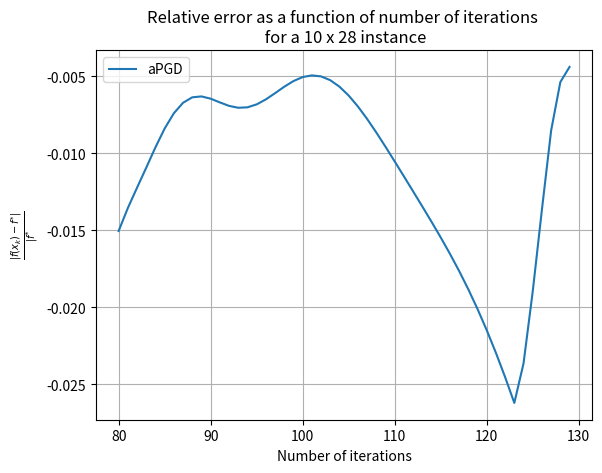

This figure's Python source:
import numpy as np
import matplotlib.pyplot as plt

# N = 10
points = [7.754644672645877, 7.581222642419328, 7.321089597079503, 6.974245536626403, 6.54069046106003, 6.020424370380385, 5.4134472645874645, 4.719759143681268, 3.939360007661799, 3.0722498565290537, 2.1983782702361636, 1.545072315072188, 1.0051181909186124, 0.5973225129778323, 0.3540002760303224, 0.26337641202738776, 0.24708911179028192, 0.288934741438542, 0.3440145146571548, 0.3777249617926219, 0.37883460110432593, 0.3445751238939419, 0.29084366549227014, 0.25976180705718405, 0.23889925176004764, 0.2237650015368703, 0.2088123009442214, 0.21471711799908386, 0.21648267221594278, 0.21864710427994785, 0.21085359906024123, 0.19416531169925155, 0.17731123450329575, 0.16704259656548467, 0.15978064833684638, 0.15423050732276786, 0.15074616151970638, 0.14859101274468425, 0.1460379489469162, 0.14188359395806002, 0.13582593746022123, 0.13195574517791764, 0.1278874754205391, 0.12288961829960623, 0.11621313993659275, 0.10822140082096114, 0.09945952646083901, 0.09041600944980503, 0.0813862314866385, 0.07243169796666807, 0.06340010465450188, 0.05407484650709309, 0.044356039306907215, 0.03406083042899453, 0.023139215532811702, 0.011615753171475403, -0.00044177454351206297, -0.007072469585488952, 0.0046977779652115975, 0.006391342418431758, 0.007412367118712448, 0.0081451183675933, 0.008719206947863455, 0.02103585946726524, 0.032759655276203545, 0.038566988461906614, 0.03657445651647259, 0.026401882095692594, 0.008106647170845712, -0.0058765146245563825, -0.016920055863036874, -0.025622693628118837, -0.03135229483272597, -0.03319601919172903, -0.03194713430166283, -0.029046623023140986, -0.025584905566349167, -0.022185310746163946, -0.019188354686119038, -0.016934573955336287, -0.015037065092494844, -0.013547975167193792, -0.012226448899892956, -0.01092515916526297, -0.009603214365809529, -0.00838275420518873, -0.007391114487635602, -0.00670728738437871, -0.006354699073840606, -0.006295435755035989, -0.006442689929615043, -0.006684463169474159, -0.0069101682304157095, -0.007032948153625953, -0.007003289964532622, -0.006812680227149811, -0.006488674521664557, -0.006084317827639379, -0.0056652894471245635, -0.005297700499121586, -0.005038528319986849, -0.00492960443248402, -0.004995156676117599, -0.005242288746217954, -0.005663491846338158, -0.006240269625947762, -0.006947121201235973, -0.007755362556307176, -0.008636488813299445, -0.00956493895324882, -0.01052020861130982, -0.011488283129348333, -0.01246236452832274, -0.013442874091149234, -0.014436746016774657, -0.015456088993798488, -0.01651636820860173, -0.01763432871943832, -0.018825921270906074, -0.020104490195309566, -0.021479438172400212, -0.02295550349222427, -0.024532688806387103, -0.02620678530322566, -0.023645477015583182, -0.018965045777061075, -0.01364434355027869, -0.008510021311188444, -0.005364019049953947, -0.004379207339373049, -0.005412592533726806, -0.008071323544753383, -0.011805627940762486, -0.01600758696512339, -0.019722527462162756, -0.022616208003127535, -0.024817314198177096, -0.026579408237679188, -0.027732541984974546, -0.028217002433401576, -0.028191929911474217, -0.027876982357113226, -0.027443777908515824, -0.02697700594106554, -0.02649008008570064, -0.025966059221482585, -0.025397266069981814, -0.024808080521185417, -0.024257240325400307, -0.02382436093594389, -0.023589119273405824, -0.023611401250490664, -0.0239182127564966, -0.024499809850264655, -0.025314461974905958, -0.026299201097894114, -0.02521274676284575, -0.02349859404086745, -0.02179494563930651, -0.020225102213409726, -0.018844807110651854, -0.017665134508707242, -0.016640642503434593, -0.015703573003556456, -0.015396465430653218, -0.015669580683125062, -0.016401030775358184, -0.017336503298252762, -0.018291156606303146, -0.019219735353376604, -0.02015003359412462, -0.021114000004167747, -0.022110695223853928, -0.023097958349074316, -0.024015671712938884, -0.024812865097538266, -0.025457324365913327, -0.02593554554127259, -0.026247312580848458, -0.02639941820801258, -0.026401218058606478, -0.0262626641937628, -0.02599420352469865, -0.025607571001002097, -0.025116707590246288, -0.024538387012617194, -0.023892406494821126, -0.023201333494797464, -0.02248453748681514, -0.021750787275056555, -0.021058591867601277, -0.02043464209713619, -0.019902789866005164, -0.019483187465997778, -0.0191910493235213, -0.019035437938848144, -0.01901849703812299, -0.019135377540717174, -0.019374861664553645, -0.019720502957749547, -0.020152020320963145, -0.020646706729124605, -0.02118069673889555, -0.021730032302409483, -0.022271538720161414, -0.02278107788161809, -0.023236380446276527, -0.023622546647080925, -0.023930820467739315, -0.02415690721092488, -0.02429959125516771, -0.024359894999784845, -0.024340679486733026, -0.024246477216017748, -0.02408339417876175, -0.02385901170740674, -0.02358228226666394, -0.023263424283173673, -0.02291379822758675, -0.022545721714442645, -0.02215677722979311, -0.021780152164476634, -0.02143064985793413, -0.021121632365132297, -0.02086506393085288, -0.02067078680374008, -0.020545718035026174, -0.020493236196058154, -0.020512938371710632, -0.020600808602540578, -0.020749719502442514, -0.020950127299796298, -0.02119081981581962, -0.021459616361877293, -0.021743970875752208, -0.022031473312477592, -0.022310269041791377, -0.022569081683979503, -0.02279605842564494, -0.022983404178848504, -0.023126850368163265, -0.02322474944763327, -0.023277260809648655, -0.023285813905748763, -0.023252825524803043, -0.0231815630438561, -0.023076056800592534, -0.022941014657011947, -0.022781732879735398, -0.022604010450357873, -0.022410430818398098, -0.022207183127466255, -0.022007936713810808, -0.02182016810561211, -0.021651089390765488, -0.021507380945814437, -0.021394734845123557, -0.02131736358241777, -0.021277629043618726, -0.021275884871679897]
LIMIT = 50
START = 80
plt.plot(np.arange(LIMIT) + START, points[START:START+LIMIT], color='C0', label='aPGD')

ax = plt.subplot(111)
ax.set_xlabel('Number of iterations')
ax.set_ylabel(r'$ \frac{|f(x_k) - f^{*}|}{|f^{*}}$')
ax.set_title('Relative error as a function of number of iterations \n for a 10 x 28 instance')
ax.legend()
ax.grid('on')
plt.show()
